The GitHub repository AmanK1203/Parkinsons-disease contains a labelled image folder "Parkinsons-disease-prediction-using-CNN-main" with 2 categories: healthy, Parkinsons. Examples follow, each with its label.

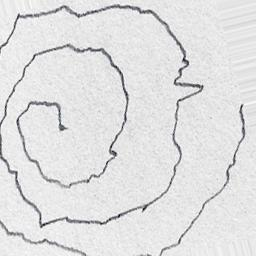
Label: Parkinsons

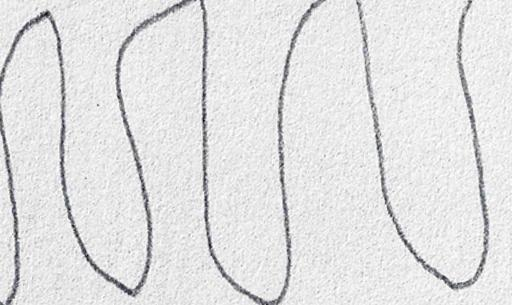
Label: healthy

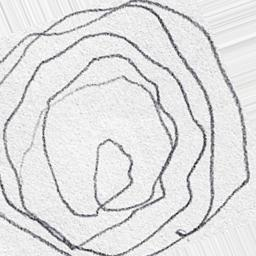
Label: Parkinsons

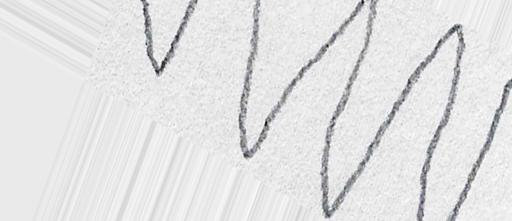
Label: healthy

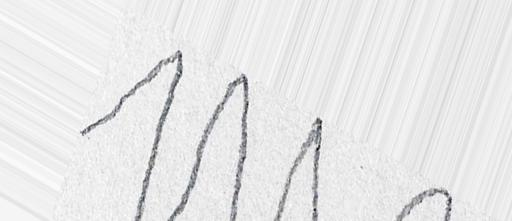
Label: healthy

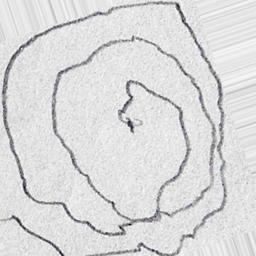
Label: Parkinsons
